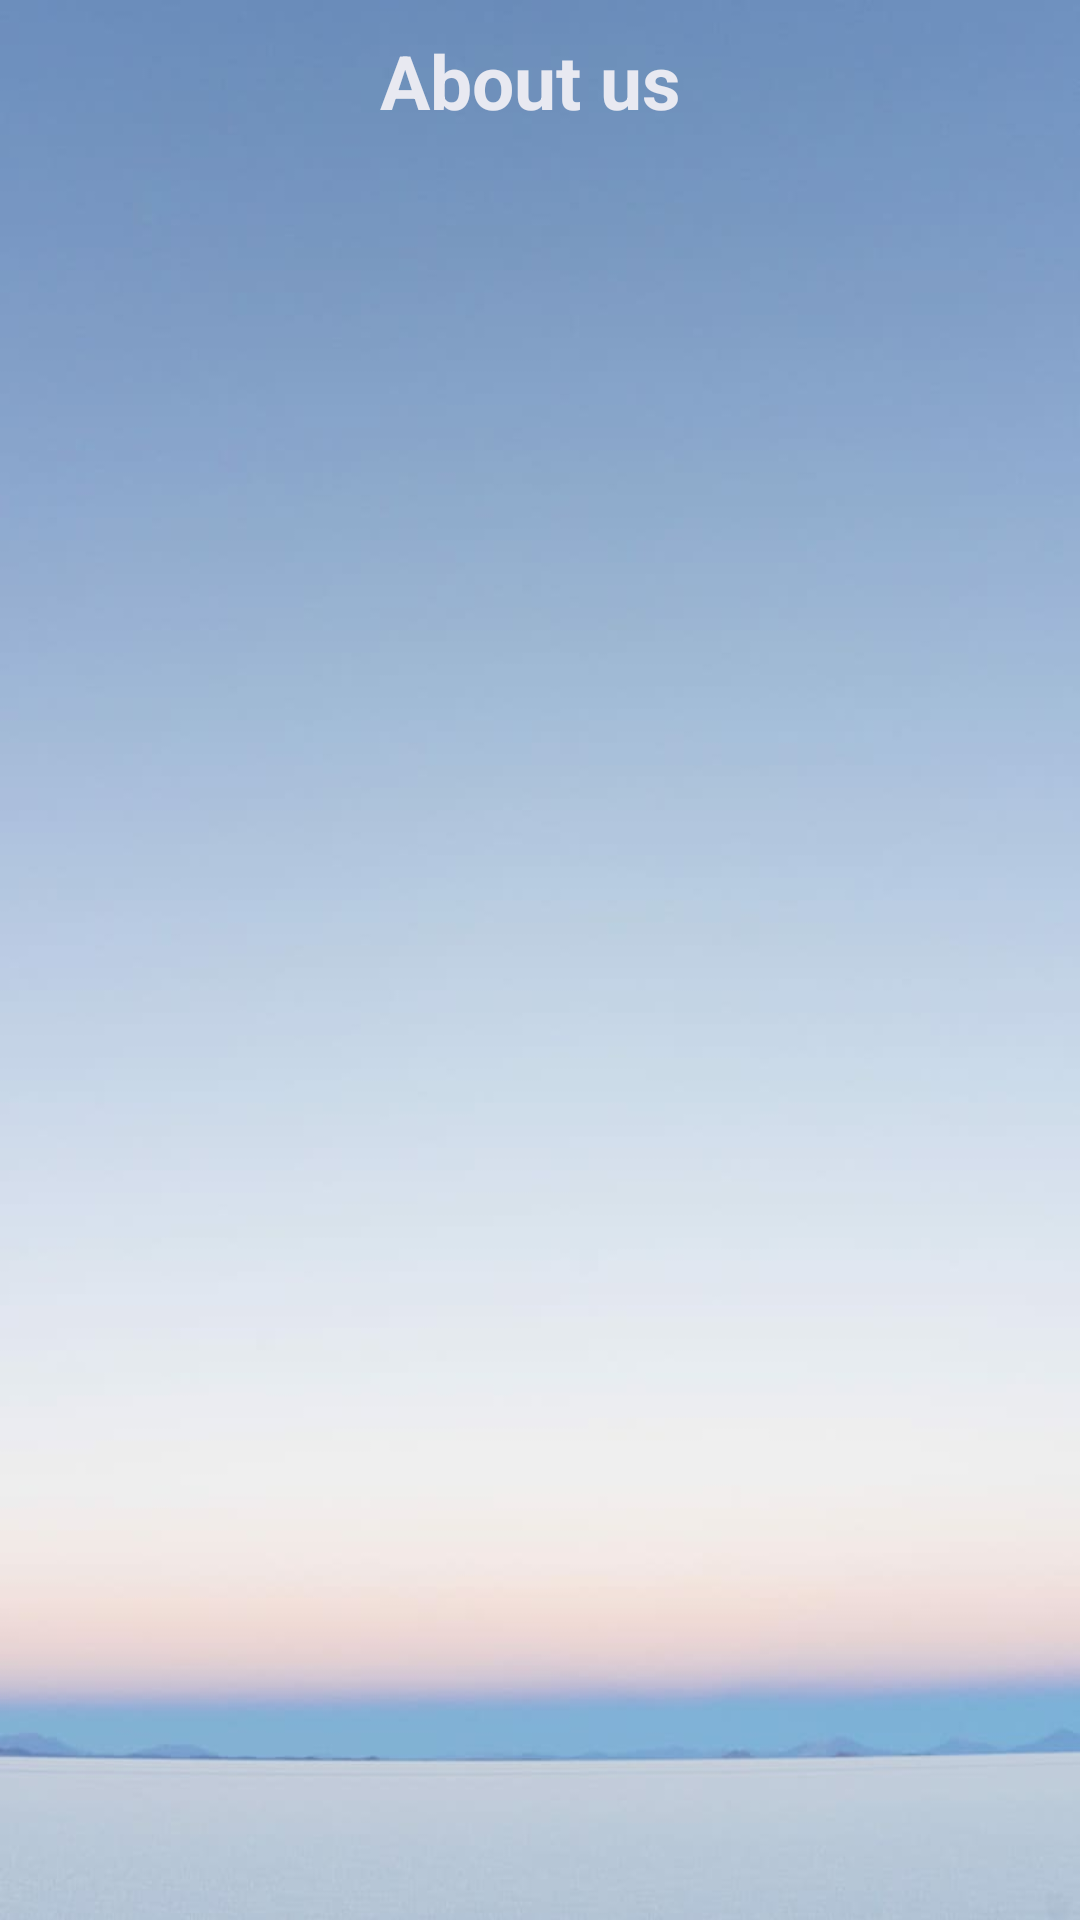

Produce the Android XML layout that renders to this screen, including the resource entries it uses.
<!-- AndroidManifest.xml: application theme Theme.EBOOK -->
<!-- res/layout/activity_information.xml -->
<?xml version="1.0" encoding="utf-8"?>
<LinearLayout xmlns:android="http://schemas.android.com/apk/res/android"
    xmlns:app="http://schemas.android.com/apk/res-auto"
    xmlns:tools="http://schemas.android.com/tools"
    android:layout_width="match_parent"
    android:layout_height="match_parent"
    android:orientation="vertical"
    tools:context=".Information"
    android:background="@drawable/bgsignup">

    <TextView
        android:layout_marginTop="10dp"
        android:text="About us "
        android:textColor="#E8E9F1"
        android:textSize="25sp"
        android:textStyle="bold"
        android:layout_gravity="center"
        android:layout_width="wrap_content"
        android:layout_height="wrap_content"/>

    <TextView
        android:id="@+id/textviewInfo"
        android:textColor="@color/black"
        android:layout_width="match_parent"
        android:layout_height="match_parent"
        android:padding="20dp"
        android:textSize="20dp"
        android:layout_marginTop="20dp"/>

</LinearLayout>
<!-- resources referenced by this layout -->
<resources>
  <color name="black">#FF000000</color>
  <!-- drawable bgsignup: jpg bitmap (drawable, 11679 bytes) -->
  <style name="Theme.EBOOK" parent="Theme.MaterialComponents.DayNight.DarkActionBar">
          
          <item name="colorPrimary">@color/purple_500</item>
          <item name="colorPrimaryVariant">@color/purple_500</item>
          <item name="colorOnPrimary">@color/white</item>
          
          <item name="colorSecondary">@color/teal_200</item>
          <item name="colorSecondaryVariant">@color/teal_700</item>
          <item name="colorOnSecondary">@color/black</item>
          
          <item name="android:statusBarColor" tools:targetApi="l">?attr/colorPrimaryVariant</item>
          
      </style>
  <color name="purple_500">#2480C8</color>
  <color name="white">#FFFFFFFF</color>
  <color name="teal_200">#FF03DAC5</color>
  <color name="teal_700">#FF018786</color>
</resources>
